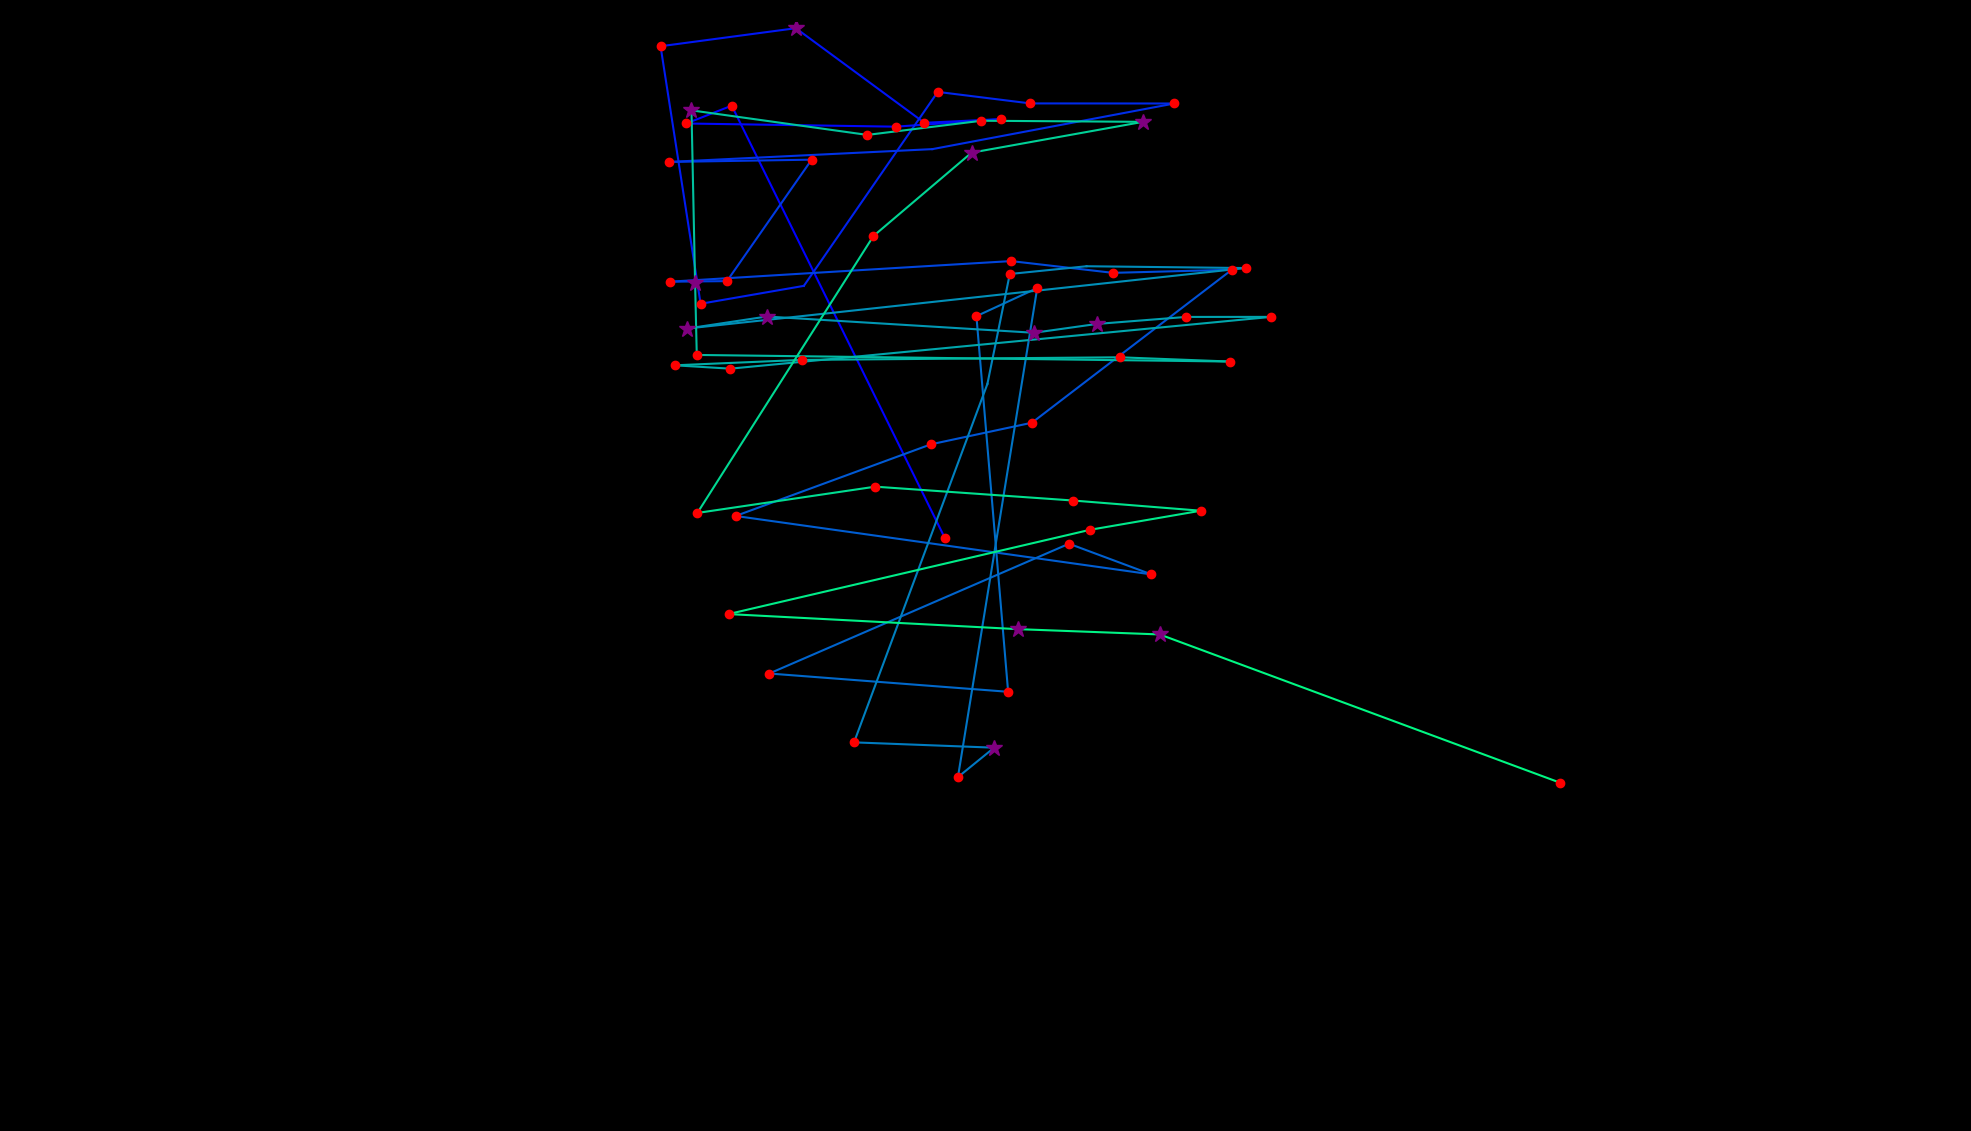

The data file committed next to this chart (first rows):
fixation_id, timestamp, avg_gaze_x, avg_gaze_y, duration
0.0, 120.6, 1227, 770.2, 156.7
1.0, 626.9, 950.3, 1332, 229.1
2.0, 880.1, 891.3, 1308, 156.7
3.0, 1073, 1164, 1304, 168.8
4.0, 1302, 1300, 1314, 192.9
5.0, 1543, 1201, 1309, 144.7
6.0, 1772, 1034, 1432, 325.5
7.0, 2158, 857.9, 1409, 132.6
8.0, 2423, 909.9, 1074, 168.8
9.0, 2616, 1044, 1098, 108.5
10.0, 2785, 1218, 1349, 205
11.0, 3014, 1338, 1335, 132.6
12.0, 3243, 1525, 1334, 156.7
13.0, 3569, 1211, 1275, 108.5
14.0, 3713, 868.3, 1259, 241.1
15.0, 3991, 1054, 1261, 192.9
16.0, 4232, 944.1, 1104, 229.1
17.0, 4485, 869.6, 1103, 205
18.0, 4750, 1059, 1115, 108.5
19.0, 4943, 1313, 1130, 168.8
20.0, 5148, 1445, 1114, 132.6
21.0, 5329, 1600, 1119, 132.6
22.0, 5546, 1340, 919.9, 144.7
23.0, 5751, 1209, 891.8, 120.6
24.0, 5944, 955.4, 798.7, 229.1
25.0, 6221, 1495, 722.9, 205
26.0, 6462, 1388, 762.7, 217
27.0, 6751, 999.1, 594.1, 217
28.0, 7029, 1309, 570.4, 229.1
29.0, 7306, 1268, 1058, 132.6
30.0, 7475, 1347, 1095, 168.8
31.0, 7788, 1244, 459.6, 156.7
32.0, 8114, 1291, 497.8, 277.3
33.0, 8427, 1109, 504.7, 180.8
34.0, 8656, 1282, 970.1, 96.45
35.0, 8837, 1311, 1113, 132.6
36.0, 8994, 1411, 1123, 108.5
37.0, 9235, 1618, 1121, 144.7
38.0, 9476, 892.7, 1042, 349.6
39.0, 9862, 995.9, 1058, 265.2
40.0, 10199, 1343, 1037, 277.3
41.0, 10501, 1425, 1048, 253.2
42.0, 10790, 1540, 1057, 217
43.0, 11031, 1651, 1057, 156.7
44.0, 11224, 948.5, 990, 144.7
45.0, 11393, 876.5, 994.4, 192.9
46.0, 11610, 1041, 1001, 180.8
47.0, 11839, 1455, 1005, 192.9
48.0, 12116, 1598, 999.3, 168.8
49.0, 12333, 904.9, 1008, 120.6
50.0, 12478, 902.7, 1101, 301.4
51.0, 12804, 898, 1326, 325.5
52.0, 13153, 1126, 1294, 205
53.0, 13394, 1275, 1312, 217
54.0, 13635, 1485, 1311, 253.2
55.0, 13949, 1262, 1271, 265.2
56.0, 14311, 1134, 1162, 168.8
57.0, 14576, 905.7, 802.7, 241.1
58.0, 14889, 1137, 836.8, 144.7
59.0, 15070, 1394, 818.8, 192.9
... 6 more rows
